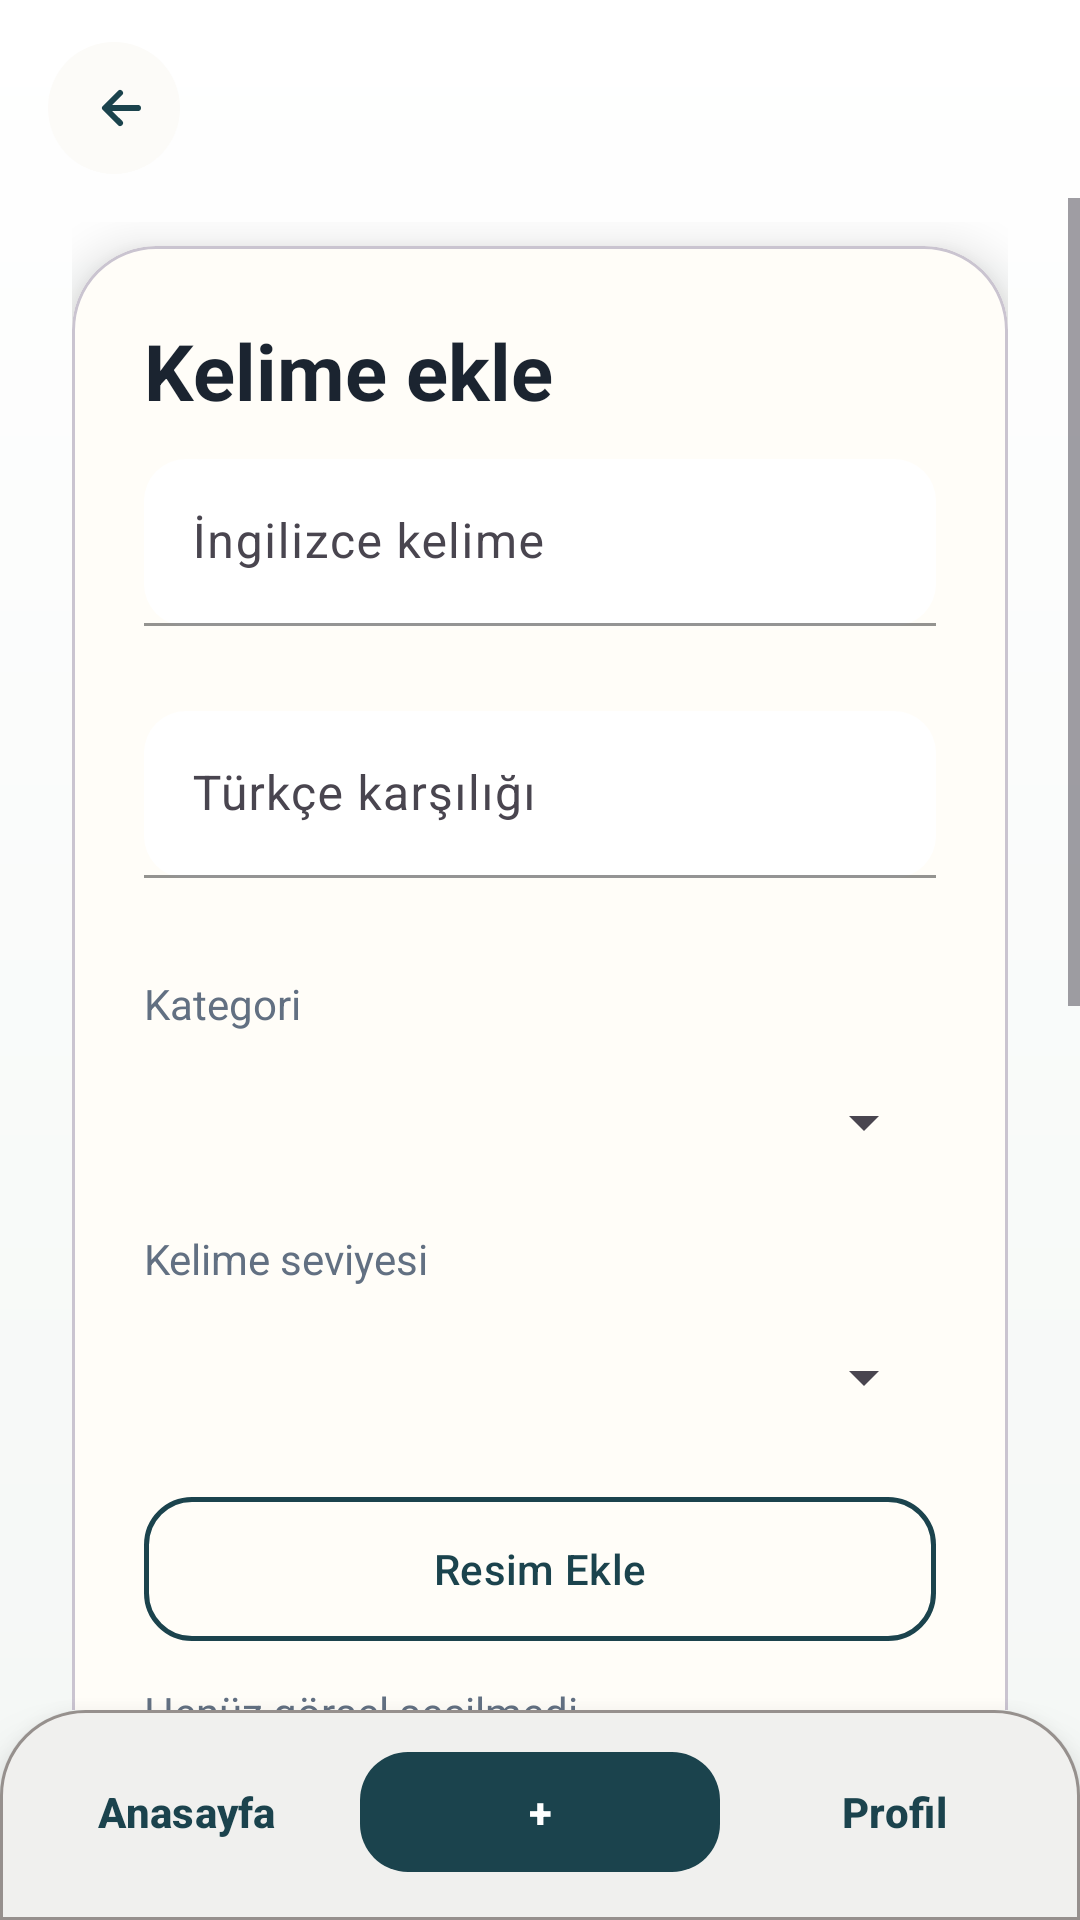

Android layout source for this screen:
<!-- AndroidManifest.xml: application theme Theme.KelimeQuiz -->
<!-- res/layout/activity_add_word.xml -->
<?xml version="1.0" encoding="utf-8"?>
<LinearLayout xmlns:android="http://schemas.android.com/apk/res/android"
    xmlns:app="http://schemas.android.com/apk/res-auto"
    android:layout_width="match_parent"
    android:layout_height="match_parent"
    android:background="@drawable/bg_app_gradient"
    android:orientation="vertical">

    <include layout="@layout/include_top_bar" />

    <ScrollView
        android:layout_width="match_parent"
        android:layout_height="0dp"
        android:layout_weight="1">

        <LinearLayout
            android:layout_width="match_parent"
            android:layout_height="wrap_content"
            android:orientation="vertical"
            android:paddingStart="24dp"
            android:paddingTop="8dp"
            android:paddingEnd="24dp"
            android:paddingBottom="16dp">

            <com.google.android.material.card.MaterialCardView
                android:layout_width="match_parent"
                android:layout_height="wrap_content"
                android:layout_marginTop="8dp"
                app:cardBackgroundColor="@color/card"
                app:cardCornerRadius="28dp"
                app:cardElevation="10dp">

                <LinearLayout
                    android:layout_width="match_parent"
                    android:layout_height="wrap_content"
                    android:orientation="vertical"
                    android:padding="24dp">

                    <TextView
                        android:layout_width="match_parent"
                        android:layout_height="wrap_content"
                        android:text="@string/add_word_title"
                        android:textColor="@color/text_dark"
                        android:textSize="26sp"
                        android:textStyle="bold" />

                    <com.google.android.material.textfield.TextInputLayout
                        android:id="@+id/tilEngWord"
                        style="@style/AppInput"
                        android:layout_width="match_parent"
                        android:layout_height="wrap_content"
                        android:layout_marginTop="12dp"
                        android:hint="@string/english_word_hint"
                        app:boxBackgroundMode="filled"
                        app:errorEnabled="true">

                        <com.google.android.material.textfield.TextInputEditText
                            android:id="@+id/etEngWord"
                            android:layout_width="match_parent"
                            android:layout_height="wrap_content"
                            android:textColor="@color/text_dark" />
                    </com.google.android.material.textfield.TextInputLayout>

                    <com.google.android.material.textfield.TextInputLayout
                        android:id="@+id/tilTrWord"
                        style="@style/AppInput"
                        android:layout_width="match_parent"
                        android:layout_height="wrap_content"
                        android:layout_marginTop="8dp"
                        android:hint="@string/turkish_word_hint"
                        app:boxBackgroundMode="filled"
                        app:errorEnabled="true">

                        <com.google.android.material.textfield.TextInputEditText
                            android:id="@+id/etTrWord"
                            android:layout_width="match_parent"
                            android:layout_height="wrap_content"
                            android:textColor="@color/text_dark" />
                    </com.google.android.material.textfield.TextInputLayout>

                    <TextView
                        android:layout_width="match_parent"
                        android:layout_height="wrap_content"
                        android:layout_marginTop="12dp"
                        android:text="@string/category_hint"
                        android:textColor="@color/text_dark_secondary"
                        android:textSize="14sp" />

                    <Spinner
                        android:id="@+id/spCategory"
                        android:layout_width="match_parent"
                        android:layout_height="48dp"
                        android:layout_marginTop="6dp" />

                    <TextView
                        android:layout_width="match_parent"
                        android:layout_height="wrap_content"
                        android:layout_marginTop="12dp"
                        android:text="@string/word_level_title"
                        android:textColor="@color/text_dark_secondary"
                        android:textSize="14sp" />

                    <Spinner
                        android:id="@+id/spLevel"
                        android:layout_width="match_parent"
                        android:layout_height="48dp"
                        android:layout_marginTop="6dp" />

                    <com.google.android.material.button.MaterialButton
                        android:id="@+id/btnChooseImage"
                        style="@style/AppButtonSecondary"
                        android:layout_width="match_parent"
                        android:layout_height="wrap_content"
                        android:layout_marginTop="12dp"
                        android:text="@string/choose_image_action" />

                    <TextView
                        android:id="@+id/tvSelectedImage"
                        android:layout_width="match_parent"
                        android:layout_height="wrap_content"
                        android:layout_marginTop="10dp"
                        android:text="@string/no_image_selected"
                        android:textColor="@color/text_dark_secondary" />

                    <ImageView
                        android:id="@+id/ivSelectedImage"
                        android:layout_width="match_parent"
                        android:layout_height="180dp"
                        android:layout_marginTop="10dp"
                        android:adjustViewBounds="true"
                        android:background="@drawable/bg_image_preview"
                        android:contentDescription="@string/word_image_content_description"
                        android:scaleType="centerCrop" />

                    <com.google.android.material.textfield.TextInputLayout
                        style="@style/AppInput"
                        android:layout_width="match_parent"
                        android:layout_height="wrap_content"
                        android:layout_marginTop="12dp"
                        android:hint="@string/samples_hint"
                        app:boxBackgroundMode="filled">

                        <com.google.android.material.textfield.TextInputEditText
                            android:id="@+id/etSamples"
                            android:layout_width="match_parent"
                            android:layout_height="wrap_content"
                            android:gravity="top"
                            android:inputType="textMultiLine"
                            android:minLines="4"
                            android:textColor="@color/text_dark" />
                    </com.google.android.material.textfield.TextInputLayout>

                    <com.google.android.material.button.MaterialButton
                        android:id="@+id/btnSaveWord"
                        style="@style/AppButtonPrimary"
                        android:layout_width="match_parent"
                        android:layout_height="wrap_content"
                        android:layout_marginTop="18dp"
                        android:text="@string/save_word_action" />
                </LinearLayout>
            </com.google.android.material.card.MaterialCardView>
        </LinearLayout>
    </ScrollView>

    <include layout="@layout/include_bottom_nav" />
</LinearLayout>
<!-- res/layout/include_top_bar.xml (included above) -->
<?xml version="1.0" encoding="utf-8"?>
<LinearLayout xmlns:android="http://schemas.android.com/apk/res/android"
    android:layout_width="match_parent"
    android:layout_height="wrap_content"
    android:gravity="center_vertical"
    android:orientation="horizontal"
    android:paddingStart="16dp"
    android:paddingTop="14dp"
    android:paddingEnd="16dp"
    android:paddingBottom="8dp">

    <ImageButton
        android:id="@+id/btnBack"
        android:layout_width="44dp"
        android:layout_height="44dp"
        android:background="@drawable/bg_round_icon_button"
        android:contentDescription="@string/back_content_description"
        android:padding="10dp"
        android:src="@drawable/ic_arrow_back_modern" />
</LinearLayout>
<!-- res/layout/include_bottom_nav.xml (included above) -->
<?xml version="1.0" encoding="utf-8"?>
<LinearLayout xmlns:android="http://schemas.android.com/apk/res/android"
    xmlns:app="http://schemas.android.com/apk/res-auto"
    android:layout_width="match_parent"
    android:layout_height="wrap_content"
    android:background="@drawable/bg_bottom_nav"
    android:elevation="12dp"
    android:gravity="center"
    android:orientation="horizontal"
    android:paddingStart="12dp"
    android:paddingTop="10dp"
    android:paddingEnd="12dp"
    android:paddingBottom="12dp">

    <com.google.android.material.button.MaterialButton
        android:id="@+id/btnNavHome"
        style="@style/AppButtonGhost"
        android:layout_width="0dp"
        android:layout_height="wrap_content"
        android:layout_weight="1"
        android:text="@string/home_nav" />

    <com.google.android.material.button.MaterialButton
        android:id="@+id/btnNavAdd"
        style="@style/AppButtonPrimary"
        android:layout_width="0dp"
        android:layout_height="wrap_content"
        android:layout_weight="1.2"
        android:layout_marginHorizontal="8dp"
        android:minHeight="48dp"
        android:text="@string/add_nav" />

    <com.google.android.material.button.MaterialButton
        android:id="@+id/btnNavProfile"
        style="@style/AppButtonGhost"
        android:layout_width="0dp"
        android:layout_height="wrap_content"
        android:layout_weight="1"
        android:text="@string/profile_nav" />
</LinearLayout>
<!-- resources referenced by this layout -->
<resources>
  <color name="card">#FFFDF8</color>
  <color name="text_dark">#1B2430</color>
  <color name="text_dark_secondary">#627082</color>
  <!-- drawable bg_app_gradient (drawable) -->
  <?xml version="1.0" encoding="utf-8"?>
  <shape xmlns:android="http://schemas.android.com/apk/res/android"
      android:shape="rectangle">
      <gradient
          android:angle="270"
          android:endColor="#F4F7F5"
          android:startColor="#FFFFFF"
          android:type="linear" />
  </shape>
  <!-- drawable bg_round_icon_button (drawable) -->
  <?xml version="1.0" encoding="utf-8"?>
  <shape xmlns:android="http://schemas.android.com/apk/res/android">
      <solid android:color="@color/surface_elevated" />
      <corners android:radius="22dp" />
  </shape>
  <!-- drawable ic_arrow_back_modern (drawable) -->
  <?xml version="1.0" encoding="utf-8"?>
  <vector xmlns:android="http://schemas.android.com/apk/res/android"
      android:width="24dp"
      android:height="24dp"
      android:viewportWidth="24"
      android:viewportHeight="24">
      <path
          android:fillColor="@color/primary"
          android:pathData="M14.71,6.29a1,1 0,0 1,0 1.41L11.41,11H20a1,1 0,1 1,0 2H11.41l3.3,3.29a1,1 0,0 1,-1.41 1.42l-5,-5a1,1 0,0 1,0 -1.42l5,-5a1,1 0,0 1,1.41 0z" />
  </vector>
  <string name="add_nav">+</string>
  <string name="add_word_title">Kelime ekle</string>
  <string name="back_content_description">Geri</string>
  <string name="category_hint">Kategori</string>
  <string name="choose_image_action">Resim Ekle</string>
  <string name="english_word_hint">İngilizce kelime</string>
  <string name="home_nav">Anasayfa</string>
  <string name="no_image_selected">Henüz görsel seçilmedi.</string>
  <string name="profile_nav">Profil</string>
  <string name="samples_hint">Örnek cümleler (her satır bir örnek)</string>
  <string name="save_word_action">Kelimeyi Kaydet</string>
  <string name="turkish_word_hint">Türkçe karşılığı</string>
  <string name="word_image_content_description">Kelime görseli</string>
  <string name="word_level_title">Kelime seviyesi</string>
  <style name="AppButtonGhost" parent="Widget.Material3.Button.TextButton">
          <item name="android:textColor">@color/primary</item>
          <item name="android:textStyle">bold</item>
      </style>
  <style name="AppButtonPrimary" parent="Widget.Material3.Button">
          <item name="backgroundTint">@color/primary</item>
          <item name="cornerRadius">16dp</item>
          <item name="android:textColor">@color/text_on_primary</item>
          <item name="android:textStyle">bold</item>
          <item name="android:minHeight">56dp</item>
          <item name="android:letterSpacing">0.02</item>
      </style>
  <style name="AppButtonSecondary" parent="Widget.Material3.Button.OutlinedButton">
          <item name="cornerRadius">16dp</item>
          <item name="strokeColor">@color/primary</item>
          <item name="strokeWidth">1.5dp</item>
          <item name="android:textColor">@color/primary</item>
          <item name="android:minHeight">56dp</item>
      </style>
  <style name="AppInput" parent="Widget.Material3.TextInputLayout.OutlinedBox">
          <item name="boxStrokeColor">@color/primary</item>
          <item name="boxCornerRadiusTopStart">14dp</item>
          <item name="boxCornerRadiusTopEnd">14dp</item>
          <item name="boxCornerRadiusBottomStart">14dp</item>
          <item name="boxCornerRadiusBottomEnd">14dp</item>
          <item name="hintTextColor">@color/primary</item>
      </style>
  <color name="surface_elevated">#FCFBF8</color>
  <color name="muted_taupe">#97918C</color>
  <color name="overlay_lavender">#1A898693</color>
  <color name="primary">#1B434D</color>
  <color name="text_on_primary">#FFFFFF</color>
  <color name="primary_dark">#244B56</color>
  <color name="accent">#387E4F</color>
  <color name="surface">#FFFFFF</color>
  <color name="surface_variant">#E2E8F0</color>
  <color name="text_main">#1B2430</color>
  <color name="background_start">#FFFFFF</color>
  <color name="background_end">#EEF5EF</color>
</resources>
